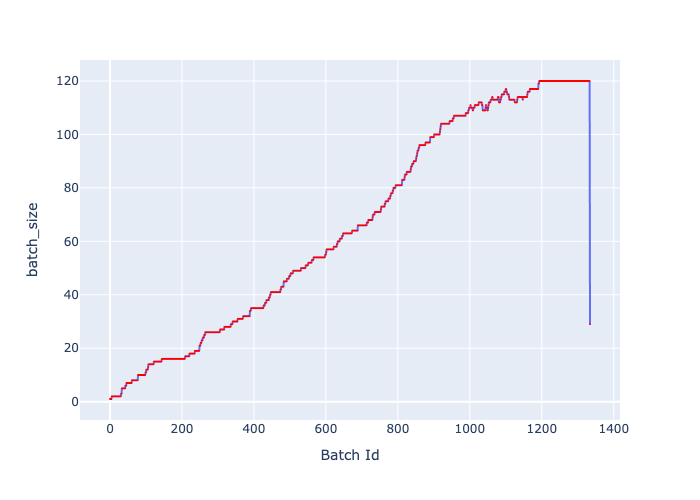

The data file committed next to this chart (first rows):
, Batch Id, batch_size
0, 0, 1
1, 1, 1
2, 2, 1
3, 3, 1
4, 4, 1
5, 5, 2
6, 6, 2
7, 7, 2
8, 8, 2
9, 9, 2
10, 10, 2
11, 11, 2
12, 12, 2
13, 13, 2
14, 14, 2
15, 15, 2
16, 16, 2
17, 17, 2
18, 18, 2
19, 19, 2
20, 20, 2
21, 21, 2
22, 22, 2
23, 23, 2
24, 24, 2
25, 25, 2
26, 26, 2
27, 27, 2
28, 28, 2
29, 29, 2
30, 30, 2
31, 31, 3
32, 32, 3
33, 33, 5
34, 34, 5
35, 35, 5
36, 36, 5
37, 37, 5
38, 38, 5
39, 39, 5
40, 40, 5
41, 41, 5
42, 42, 5
43, 43, 6
44, 44, 6
45, 45, 6
46, 46, 7
47, 47, 7
48, 48, 7
49, 49, 7
50, 50, 7
51, 51, 7
52, 52, 7
53, 53, 7
54, 54, 7
55, 55, 7
56, 56, 7
57, 57, 7
58, 58, 7
59, 59, 7
... 1,275 more rows
